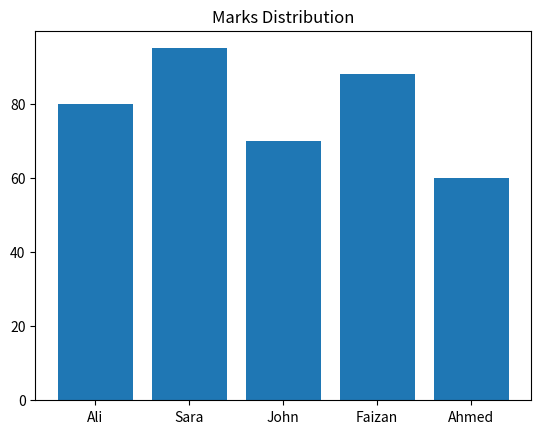

Generate this figure with matplotlib:
import pandas as pd
import matplotlib.pyplot as plt
data = {
    "Name": ["Ali", "Sara", "John", "Faizan", "Ahmed"],
    "Age": [22, 24, 21, 30, 28],
    "Marks": [80, 95, 70, 88, 60],
    "Department": ["IT", "HR", "IT", "Finance", "HR"]
}

df = pd.DataFrame(data)
# Data Information
print(df.info())

# Data Description

print(df.describe())

# Print Unique Values

print(df["Department"].unique())

# Print Count Value

print(df["Age"].value_counts())

# Groupby Data 

print(df.groupby("Department")["Marks"].mean())

print(df.groupby("Age")["Department"])

print(df.corr(numeric_only=True))


plt.bar(df["Name"], df["Marks"])
plt.title("Marks Distribution")
plt.show()
